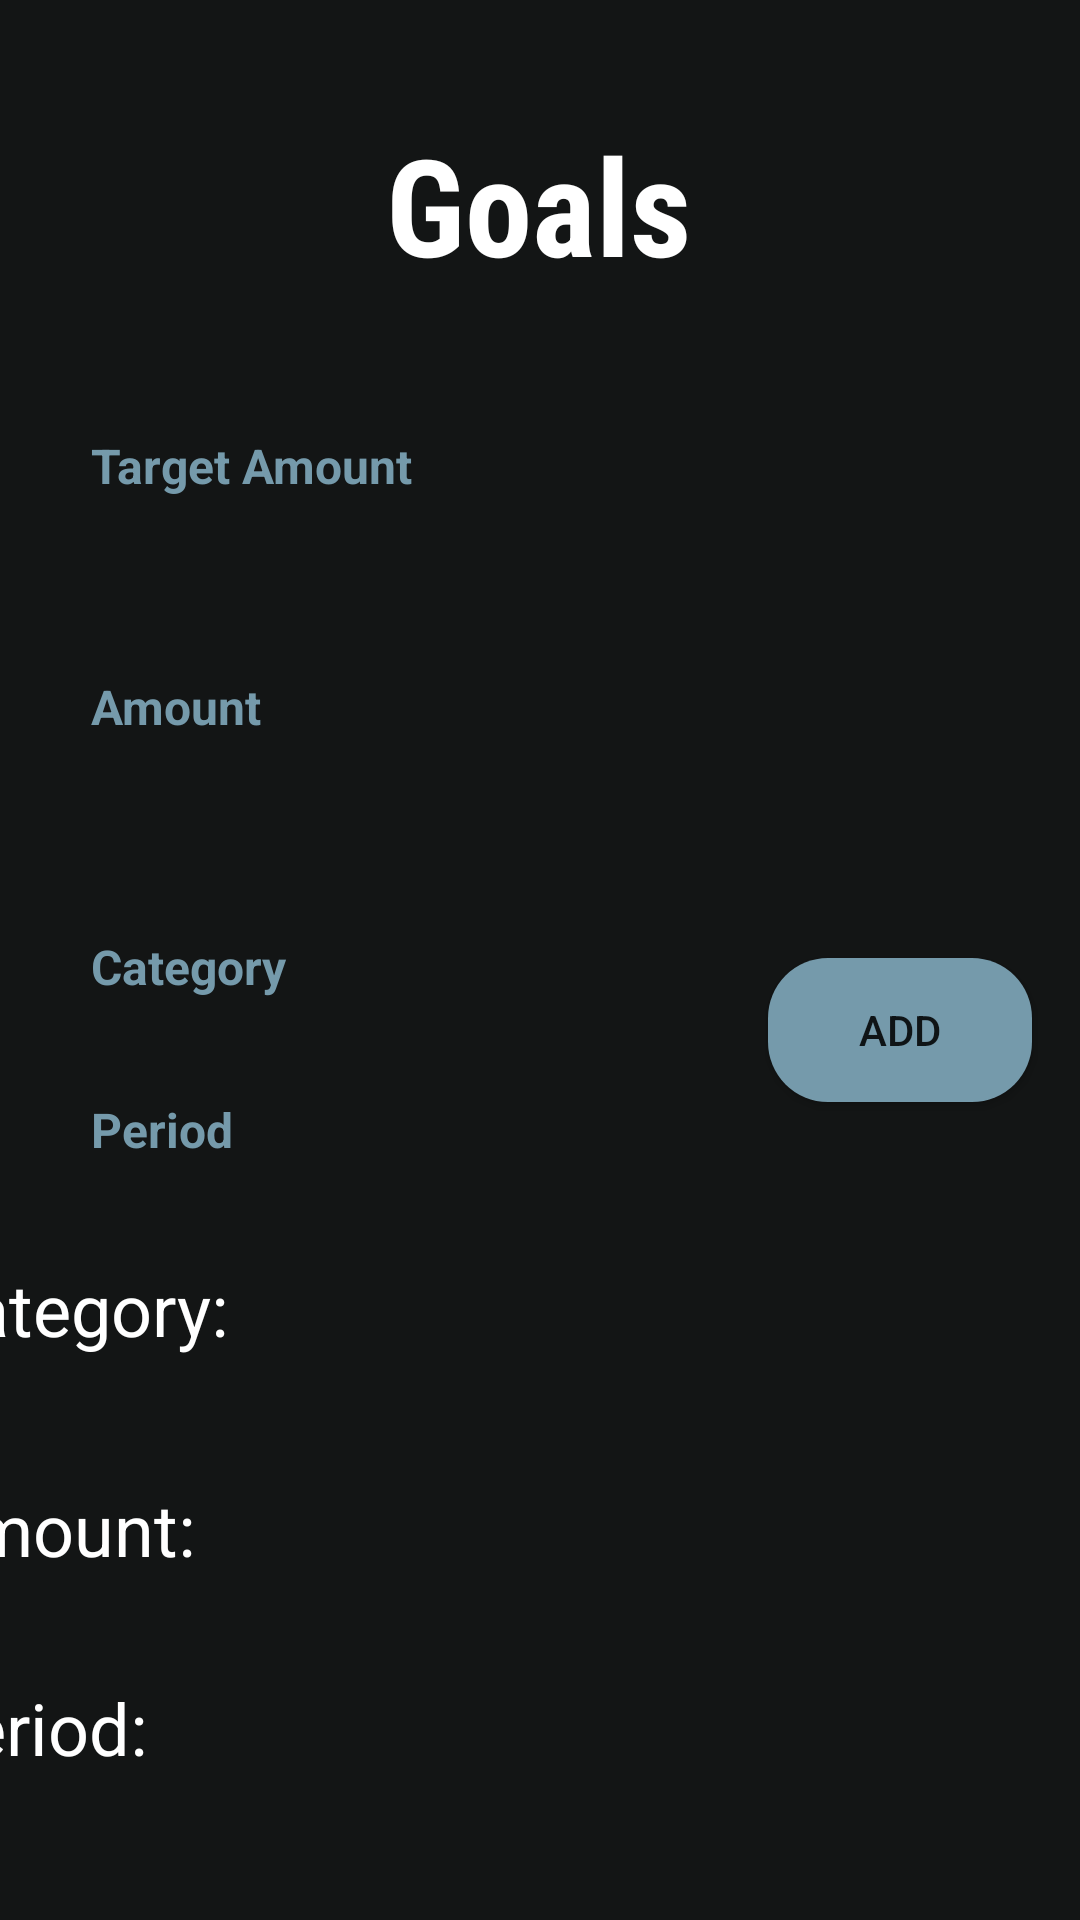

Android layout source for this screen:
<!-- AndroidManifest.xml: application theme Theme.PrixFinance -->
<!-- res/layout/fragment_goals.xml -->
<?xml version="1.0" encoding="utf-8"?>
<androidx.constraintlayout.widget.ConstraintLayout
    xmlns:android="http://schemas.android.com/apk/res/android"
    xmlns:tools="http://schemas.android.com/tools"
    android:layout_width="match_parent"
    android:layout_height="match_parent"
    xmlns:app="http://schemas.android.com/apk/res-auto"
    tools:context=".GoalsFragment"
    android:background="@color/bg_night">

    
    

    
    

    

    <EditText
        android:id="@+id/editTxtTargetAmount"
        android:layout_width="266dp"
        android:layout_height="47dp"
        android:background="@drawable/edit_text_bg_white"
        android:hint="Target Amount"
        android:paddingLeft="20dp"
        android:paddingTop="10dp"
        android:paddingBottom="10dp"
        android:textColorHint="@color/light_blue"
        android:textSize="16sp"
        android:textStyle="bold"
        app:layout_constraintBottom_toTopOf="@+id/linearBox"
        app:layout_constraintEnd_toEndOf="parent"
        app:layout_constraintHorizontal_bias="0.11"
        app:layout_constraintStart_toStartOf="parent"
        app:layout_constraintTop_toBottomOf="@+id/lblGreetingMessage"
        app:layout_constraintVertical_bias="0.127"
        app:layout_constraintWidth_percent=".8" />


    <EditText
        android:id="@+id/editTxtCategory"
        android:layout_width="266dp"
        android:layout_height="47dp"
        android:layout_marginTop="120dp"
        android:background="@drawable/edit_text_bg_white"
        android:hint="Category"
        android:paddingLeft="20dp"
        android:paddingTop="10dp"
        android:paddingBottom="10dp"
        android:textColorHint="@color/light_blue"
        android:textSize="16sp"
        android:textStyle="bold"
        app:layout_constraintEnd_toEndOf="parent"
        app:layout_constraintHorizontal_bias="0.11"
        app:layout_constraintStart_toStartOf="parent"
        app:layout_constraintTop_toBottomOf="@+id/editTxtTargetAmount"
        app:layout_constraintWidth_percent=".8" />

    <EditText
        android:id="@+id/editTxtAmount"
        android:layout_width="266dp"
        android:layout_height="47dp"
        android:background="@drawable/edit_text_bg_white"
        android:hint="Amount"
        android:paddingLeft="20dp"
        android:paddingTop="10dp"
        android:paddingBottom="10dp"
        android:textColorHint="@color/light_blue"
        android:textSize="16sp"
        android:textStyle="bold"
        app:layout_constraintBottom_toTopOf="@+id/editTxtCategory"
        app:layout_constraintEnd_toEndOf="parent"
        app:layout_constraintHorizontal_bias="0.11"
        app:layout_constraintStart_toStartOf="parent"
        app:layout_constraintTop_toBottomOf="@+id/editTxtTargetAmount"
        app:layout_constraintVertical_bias="0.457"
        app:layout_constraintWidth_percent=".8" />

    <Button
        android:layout_width="wrap_content"
        android:layout_height="wrap_content"
        android:layout_marginEnd="16dp"
        android:background="@drawable/button_bg"
        android:text="Add"
        app:layout_constraintBottom_toTopOf="@+id/linearBox"
        app:layout_constraintEnd_toEndOf="parent"
        app:layout_constraintTop_toTopOf="parent"
        app:layout_constraintVertical_bias="0.882" />

    <EditText
        android:id="@+id/editTxtPeriod"
        android:layout_width="266dp"
        android:layout_height="47dp"
        android:background="@drawable/edit_text_bg_white"
        android:hint="Period"
        android:paddingLeft="20dp"
        android:paddingTop="10dp"
        android:paddingBottom="10dp"
        android:textColorHint="@color/light_blue"
        android:textSize="16sp"
        android:textStyle="bold"

        app:layout_constraintBottom_toTopOf="@+id/linearBox"
        app:layout_constraintEnd_toEndOf="parent"
        app:layout_constraintHorizontal_bias="0.11"
        app:layout_constraintStart_toStartOf="parent"
        app:layout_constraintTop_toBottomOf="@+id/editTxtCategory"
        app:layout_constraintVertical_bias="0.425"
        app:layout_constraintWidth_percent=".8" />

    <TextView
        android:id="@+id/lblGreetingMessage"
        android:layout_width="wrap_content"
        android:layout_height="wrap_content"
        android:fontFamily="sans-serif-condensed"
        android:text="Goals"
        android:textColor="@color/white"
        android:textSize="45sp"
        android:textStyle="bold"
        app:layout_constraintBottom_toTopOf="@+id/linearBox"
        app:layout_constraintEnd_toEndOf="parent"
        app:layout_constraintHorizontal_bias="0.498"
        app:layout_constraintStart_toStartOf="parent"
        app:layout_constraintTop_toTopOf="parent"
        app:layout_constraintVertical_bias="0.109" />

    <RelativeLayout
        android:id="@+id/linearBox"
        android:layout_width="380dp"
        android:layout_height="190dp"
        android:layout_marginStart="16dp"
        android:layout_marginEnd="16dp"
        android:layout_marginBottom="40dp"
        android:background="@drawable/bg_total"
        app:layout_constraintBottom_toBottomOf="parent"
        app:layout_constraintEnd_toEndOf="parent"
        app:layout_constraintHorizontal_bias="1.0"
        app:layout_constraintStart_toStartOf="parent">


        <TextView
            android:id="@+id/txtCategory"
            android:layout_width="wrap_content"
            android:layout_height="wrap_content"
            android:layout_margin="10dp"
            android:text="Category: "
            android:textColor="@color/white"
            android:textSize="24sp" />

        <TextView
            android:id="@+id/txtAmount"
            android:layout_width="wrap_content"
            android:layout_height="wrap_content"
            android:layout_below="@id/txtCategory"
            android:layout_marginStart="10dp"
            android:layout_marginTop="31dp"
            android:text="Amount: "
            android:textColor="@color/white"
            android:textSize="24sp" />

        <TextView
            android:id="@+id/txtPeriod"
            android:layout_width="wrap_content"
            android:layout_height="wrap_content"
            android:layout_below="@id/txtAmount"
            android:layout_marginStart="10dp"
            android:layout_marginTop="34dp"
            android:text="Period: "
            android:textColor="@color/white"
            android:textSize="24sp" />


    </RelativeLayout>

</androidx.constraintlayout.widget.ConstraintLayout>
<!-- resources referenced by this layout -->
<resources>
  <color name="bg_night">#131515</color>
  <color name="light_blue">#759AAB</color>
  <color name="white">#FFFFFFFF</color>
  <!-- drawable button_bg (drawable) -->
  <?xml version="1.0" encoding="utf-8"?>
  <shape xmlns:android="http://schemas.android.com/apk/res/android">
  
      <corners android:radius="20dp"/>
  
      <solid android:color="@color/light_blue"/>
  </shape>
  <style name="Theme.PrixFinance" parent="Base.Theme.PrixFinance" />
  <style name="Base.Theme.PrixFinance" parent="Theme.MaterialComponents.Light.NoActionBar">
          
          
          <item name="colorPrimary">@color/light_blue</item>  
          <item name="colorPrimaryVariant">@color/light_blue</item> 
          <item name="android:statusBarColor">@color/light_blue</item>
          <item name="colorAccent">@color/light_blue</item>  
      </style>
</resources>
